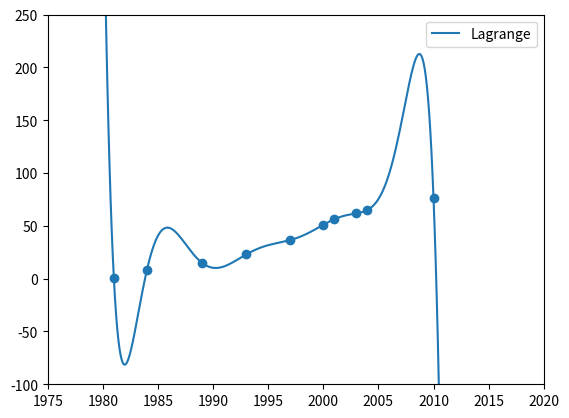

The matplotlib source for this figure:
# -*- coding: utf-8 -*-
"""
Created on Fri Mar 19 18:16:46 2021

@author: Sydney Nguyen
"""

import numpy as np
import matplotlib.pyplot as plt

def lagrange(x,y,x_int):
    y_int = 0
    i_int = 1
    i = 0
    j = 1
    for i in range(len(y)):
        for j in range(len(x)):
            if (x[i] != x[j]):
                i_int *= (x_int-x[j])/(x[i]-x[j])
        #print("I",i,"=",i_int)
        y_int += i_int * y[i]
        i_int = 1
    return y_int

def plotLagrange(x,y,x_vec):
    y_vec = np.array([])
    for i in range(0,len(x_vec)):        
        y_vec = np.append(y_vec,np.array([lagrange(x,y,x_vec[i])]))
    plt.plot(x_vec,y_vec)
    # Grenzen
    plt.ylim(-100,250) # y ∈ [−100, 250]
    plt.xlim(1975,2020) # x ∈ [1981, 2010]
    plt.scatter(x,y)    
    plt.legend(["Lagrange" ])
    plt.show()      

# gegeben
x = [0,2500,5000,10000]
y = [1012,747,540,226]
x_int = 3750
# gesucht ist y_int zu x_int
y_int = lagrange(x,y,x_int)
print(y_int)

"""
plot
x_int ist jetzt ein Vektor und nicht nur ein Wert
"""
x = [1981.0,1984,1989,1993,1997,2000,2001,2003,2004,2010]
y = [0.5,8.2,15,22.9,36.6,51,56.3,61.8,65,76.6]
        
x_axis = np.arange(1975,2020,0.1)
plotLagrange(x,y,x_axis)
